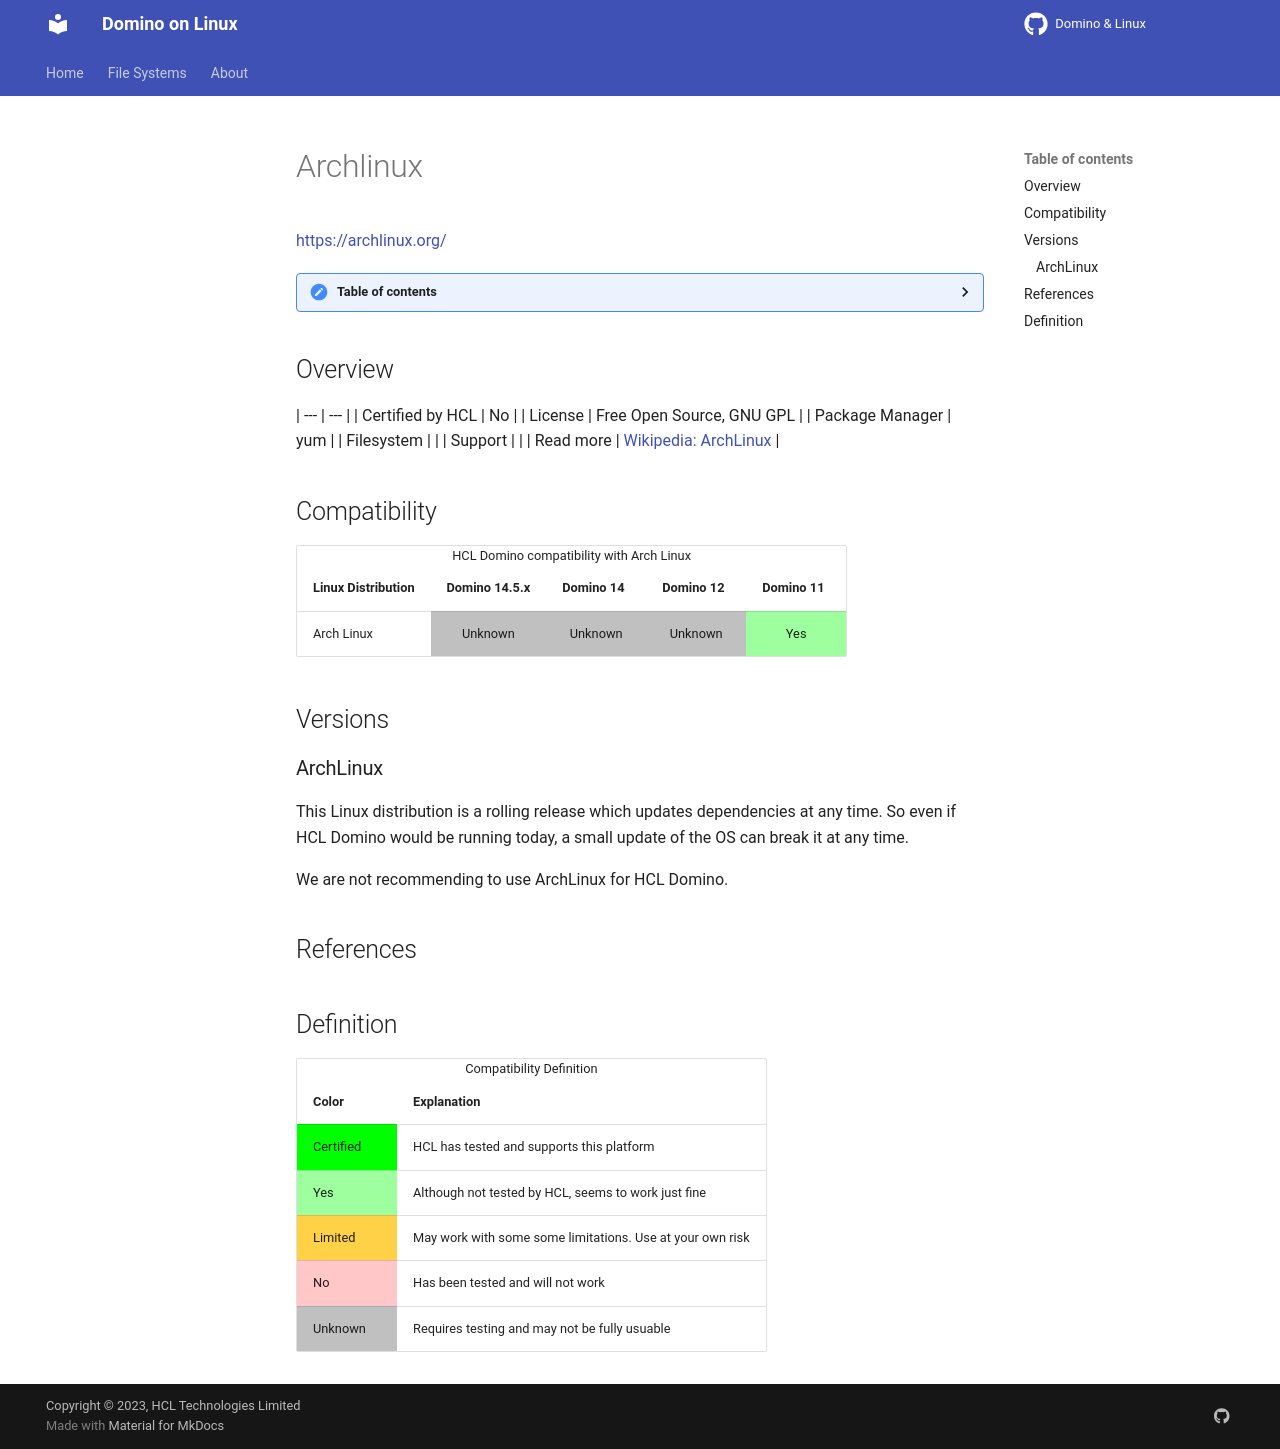

repository: HCL-TECH-SOFTWARE/domino-linux · page: linux/archlinux/index.html · generator: mkdocs

---
layout: default
title: "Arch Linux"
parent: "Home"
nav_order: 3
description: "Arch Linux"
has_children: false
---

<h1>Archlinux</h1>
[https://archlinux.org/](https://archlinux.org/)

<details close markdown="block">
  <summary>
    Table of contents
  </summary>
  {: .text-delta }
1. TOC
{:toc}
</details>

## Overview

| --- | --- |
| Certified by HCL | No |
| License         | Free Open Source, GNU GPL |
| Package Manager | yum |
| Filesystem      |   |
| Support         |   |
| Read more       | [Wikipedia: ArchLinux](https://en.wikipedia.org/wiki/Arch_Linux) |

## Compatibility

<table>
  <caption>HCL Domino compatibility with Arch Linux</caption>
  <tbody>
    <tr>
      <th>Linux Distribution</th>
      <th>Domino 14.5.x</th>
      <th>Domino 14</th>
      <th>Domino 12</th>
      <th>Domino 11</th>
    </tr>
    <tr>
      <td>Arch Linux</td>
      <td style="background:#C0C0C0;text-align:center;" >Unknown</td>
      <td style="background:#C0C0C0;text-align:center;" >Unknown</td>
      <td style="background:#C0C0C0;text-align:center;" >Unknown</td>
      <td style="background:#9EFF9E;text-align:center;" >Yes</td>
    </tr>
  </tbody>
</table>

## Versions

### ArchLinux 

This Linux distribution is a rolling release which updates dependencies at any time.
So even if HCL Domino would be running today, a small update of the OS can break it at any time.

We are not recommending to use ArchLinux for HCL Domino.

## References

## Definition

<table>
  <caption>Compatibility Definition</caption>
  <tbody>
    <tr>
      <th>Color</th>
      <th>Explanation</th>
    </tr>
    <tr>
      <td style="background:#00FF00" title="">Certified</td>
      <td>HCL has tested and supports this platform</td>
    </tr>
    <tr>
      <td style="background:#9EFF9E" title="">Yes</td>
      <td>Although not tested by HCL, seems to work just fine</td>
    </tr>
    <tr>
      <td style="background:#FFD147" title="">Limited</td>
      <td>May work with some some limitations. Use at your own risk</td>
    </tr>
    <tr>
      <td style="background:#FFC7C7" title="">No</td>
      <td>Has been tested and will not work</td>
    </tr>
    <tr>
      <td style="background:#C0C0C0" title="">Unknown</td>
      <td>Requires testing and may not be fully usuable</td>
    </tr>
  </tbody>
</table>
